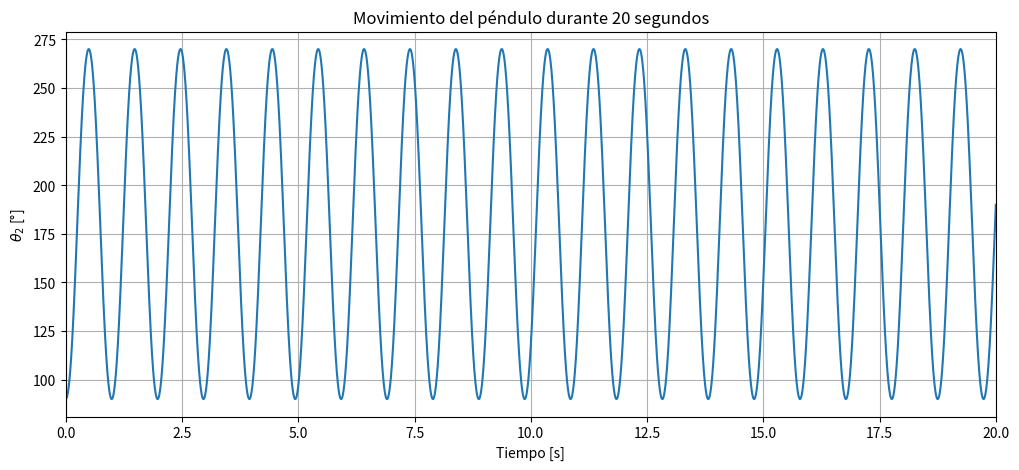

Python code for this plot:
import numpy as np
import matplotlib.pyplot as plt
from scipy.integrate import solve_ivp

# ============================================================
# PARÁMETROS
# ============================================================

m2 = 0.0992          # kg
l2 = 0.13            # m
J2 = 2.24e-3         # kg*m^2
g = 9.81             # m/s^2

# Constante del sistema
K = m2 * g * l2 / J2

print(f"K = {K:.4f} rad/s²")

# ============================================================
# CONDICIONES INICIALES
# ============================================================

theta0 = np.deg2rad(90)   # 90°
omega0 = 0.0              # rad/s

x0 = [theta0, omega0]

# ============================================================
# ECUACIÓN DIFERENCIAL
# ============================================================

def pendulo(t, x):

    theta = x[0]
    omega = x[1]

    dtheta_dt = omega
    domega_dt = K * np.sin(theta)

    return [dtheta_dt, domega_dt]


# ============================================================
# SIMULACIÓN DE 20 SEGUNDOS
# ============================================================

t_inicio = 0
t_final = 20

t_eval = np.linspace(t_inicio, t_final, 10000)

sol = solve_ivp(
    pendulo,
    [t_inicio, t_final],
    x0,
    t_eval=t_eval,
    rtol=1e-9,
    atol=1e-11
)

# ============================================================
# RESULTADOS
# ============================================================

t = sol.t

theta = sol.y[0]
omega = sol.y[1]

# Convertir a grados
theta_deg = np.rad2deg(theta)

# ============================================================
# GRÁFICA DEL ÁNGULO
# ============================================================

plt.figure(figsize=(12, 5))

plt.plot(t, theta_deg)

plt.xlabel("Tiempo [s]")
plt.ylabel(r"$\theta_2$ [°]")
plt.title("Movimiento del péndulo durante 20 segundos")

plt.grid(True)

plt.xlim(0, 20)

plt.show()
